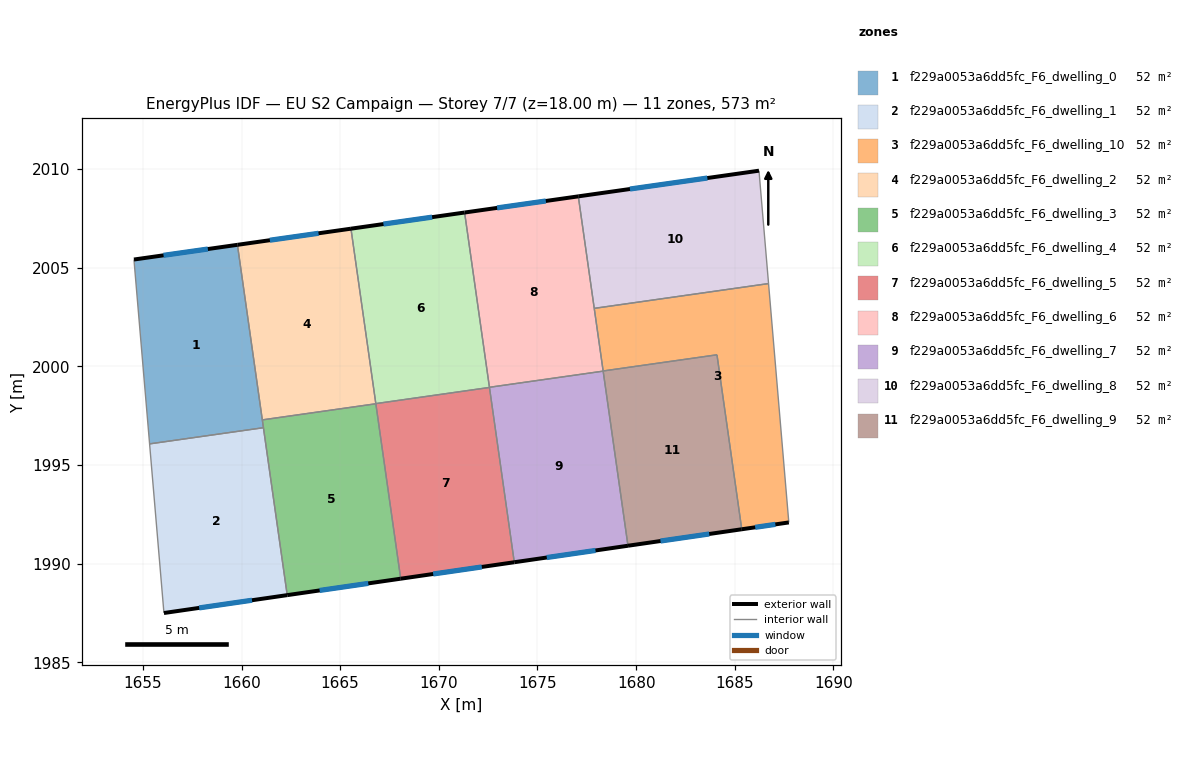
=== STOREY PLAN SPEC (per zone: floor XY polygon, exterior-wall plan segments, windows/doors) ===
zone 1: f229a0053a6dd5fc_F6_dwelling_0  (52.1 m²)
  floor: (1659.79, 2006.16) (1661.11, 1996.89) (1655.34, 1996.07) (1654.55, 2005.42)
  exterior wall: (1659.79, 2006.16) – (1654.55, 2005.42)  [5.3 m]
    window: (1658.30, 2005.95) – (1656.05, 2005.63)  [2.9 m²]
  interior walls: 4
zone 2: f229a0053a6dd5fc_F6_dwelling_1  (52.1 m²)
  floor: (1661.11, 1996.89) (1662.32, 1988.41) (1656.07, 1987.50) (1655.34, 1996.07)
  exterior wall: (1656.07, 1987.50) – (1662.32, 1988.41)  [6.3 m]
    window: (1657.85, 1987.76) – (1660.53, 1988.15)  [3.5 m²]
  interior walls: 3
zone 3: f229a0053a6dd5fc_F6_dwelling_10  (52.1 m²)
  floor: (1686.71, 2004.20) (1687.74, 1992.09) (1685.35, 1991.75) (1684.10, 2000.59) (1678.33, 1999.77) (1677.88, 2002.94)
  exterior wall: (1685.35, 1991.75) – (1687.74, 1992.09)  [2.4 m]
    window: (1686.03, 1991.84) – (1687.06, 1991.99)  [1.3 m²]
  interior walls: 5
zone 4: f229a0053a6dd5fc_F6_dwelling_2  (52.1 m²)
  floor: (1665.55, 2006.98) (1666.81, 1998.11) (1661.05, 1997.29) (1659.79, 2006.16)
  exterior wall: (1665.55, 2006.98) – (1659.79, 2006.16)  [5.8 m]
    window: (1663.90, 2006.74) – (1661.44, 2006.39)  [3.2 m²]
  interior walls: 3
zone 5: f229a0053a6dd5fc_F6_dwelling_3  (52.1 m²)
  floor: (1666.81, 1998.11) (1668.07, 1989.24) (1662.32, 1988.41) (1661.05, 1997.29)
  exterior wall: (1662.32, 1988.41) – (1668.07, 1989.24)  [5.8 m]
    window: (1663.96, 1988.64) – (1666.42, 1989.00)  [3.2 m²]
  interior walls: 4
zone 6: f229a0053a6dd5fc_F6_dwelling_4  (52.1 m²)
  floor: (1671.31, 2007.80) (1672.57, 1998.93) (1666.81, 1998.11) (1665.55, 2006.98)
  exterior wall: (1671.31, 2007.80) – (1665.55, 2006.98)  [5.8 m]
    window: (1669.66, 2007.56) – (1667.19, 2007.21)  [3.2 m²]
  interior walls: 3
zone 7: f229a0053a6dd5fc_F6_dwelling_5  (52.1 m²)
  floor: (1672.57, 1998.93) (1673.82, 1990.07) (1668.07, 1989.24) (1666.81, 1998.11)
  exterior wall: (1668.07, 1989.24) – (1673.82, 1990.07)  [5.8 m]
    window: (1669.71, 1989.48) – (1672.18, 1989.84)  [3.2 m²]
  interior walls: 3
zone 8: f229a0053a6dd5fc_F6_dwelling_6  (52.1 m²)
  floor: (1677.07, 2008.62) (1678.33, 1999.76) (1672.56, 1998.94) (1671.31, 2007.80)
  exterior wall: (1677.07, 2008.62) – (1671.31, 2007.80)  [5.8 m]
    window: (1675.42, 2008.38) – (1672.95, 2008.03)  [3.2 m²]
  interior walls: 4
zone 9: f229a0053a6dd5fc_F6_dwelling_7  (52.1 m²)
  floor: (1678.33, 1999.76) (1679.59, 1990.91) (1673.82, 1990.07) (1672.56, 1998.94)
  exterior wall: (1673.82, 1990.07) – (1679.59, 1990.91)  [5.8 m]
    window: (1675.47, 1990.31) – (1677.94, 1990.67)  [3.2 m²]
  interior walls: 3
zone 10: f229a0053a6dd5fc_F6_dwelling_8  (52.1 m²)
  floor: (1686.22, 2009.92) (1686.71, 2004.20) (1677.88, 2002.94) (1677.07, 2008.62)
  exterior wall: (1686.22, 2009.92) – (1677.07, 2008.62)  [9.2 m]
    window: (1683.61, 2009.55) – (1679.68, 2008.99)  [5.1 m²]
  interior walls: 3
zone 11: f229a0053a6dd5fc_F6_dwelling_9  (52.1 m²)
  floor: (1684.10, 2000.59) (1685.35, 1991.75) (1679.59, 1990.91) (1678.33, 1999.77)
  exterior wall: (1679.59, 1990.91) – (1685.35, 1991.75)  [5.8 m]
    window: (1681.23, 1991.15) – (1683.70, 1991.51)  [3.2 m²]
  interior walls: 3

=== DERIVED (storey summary) ===
Building: EU S2 Campaign
Storey: 7 of 7  (floor level z = 18.00 m)
Storey gross floor area: 572.9 m²
Zones on this storey: 11
  - f229a0053a6dd5fc_F6_dwelling_0: floor 52.1 m²; exterior wall 5.3 m (15.9 m²); 1 window(s) 2.9 m²; WWR 18.4%
  - f229a0053a6dd5fc_F6_dwelling_1: floor 52.1 m²; exterior wall 6.3 m (18.9 m²); 1 window(s) 3.5 m²; WWR 18.4%
  - f229a0053a6dd5fc_F6_dwelling_10: floor 52.1 m²; exterior wall 2.4 m (7.2 m²); 1 window(s) 1.3 m²; WWR 18.4%
  - f229a0053a6dd5fc_F6_dwelling_2: floor 52.1 m²; exterior wall 5.8 m (17.4 m²); 1 window(s) 3.2 m²; WWR 18.4%
  - f229a0053a6dd5fc_F6_dwelling_3: floor 52.1 m²; exterior wall 5.8 m (17.4 m²); 1 window(s) 3.2 m²; WWR 18.4%
  - f229a0053a6dd5fc_F6_dwelling_4: floor 52.1 m²; exterior wall 5.8 m (17.5 m²); 1 window(s) 3.2 m²; WWR 18.4%
  - f229a0053a6dd5fc_F6_dwelling_5: floor 52.1 m²; exterior wall 5.8 m (17.4 m²); 1 window(s) 3.2 m²; WWR 18.4%
  - f229a0053a6dd5fc_F6_dwelling_6: floor 52.1 m²; exterior wall 5.8 m (17.5 m²); 1 window(s) 3.2 m²; WWR 18.4%
  - f229a0053a6dd5fc_F6_dwelling_7: floor 52.1 m²; exterior wall 5.8 m (17.5 m²); 1 window(s) 3.2 m²; WWR 18.4%
  - f229a0053a6dd5fc_F6_dwelling_8: floor 52.1 m²; exterior wall 9.2 m (27.7 m²); 1 window(s) 5.1 m²; WWR 18.4%
  - f229a0053a6dd5fc_F6_dwelling_9: floor 52.1 m²; exterior wall 5.8 m (17.5 m²); 1 window(s) 3.2 m²; WWR 18.4%
Zone adjacency (shared interzone walls):
  - f229a0053a6dd5fc_F6_dwelling_0 ↔ f229a0053a6dd5fc_F6_dwelling_1
  - f229a0053a6dd5fc_F6_dwelling_0 ↔ f229a0053a6dd5fc_F6_dwelling_2
  - f229a0053a6dd5fc_F6_dwelling_0 ↔ f229a0053a6dd5fc_F6_dwelling_3
  - f229a0053a6dd5fc_F6_dwelling_1 ↔ f229a0053a6dd5fc_F6_dwelling_3
  - f229a0053a6dd5fc_F6_dwelling_10 ↔ f229a0053a6dd5fc_F6_dwelling_6
  - f229a0053a6dd5fc_F6_dwelling_10 ↔ f229a0053a6dd5fc_F6_dwelling_8
  - f229a0053a6dd5fc_F6_dwelling_10 ↔ f229a0053a6dd5fc_F6_dwelling_9
  - f229a0053a6dd5fc_F6_dwelling_2 ↔ f229a0053a6dd5fc_F6_dwelling_3
  - f229a0053a6dd5fc_F6_dwelling_2 ↔ f229a0053a6dd5fc_F6_dwelling_4
  - f229a0053a6dd5fc_F6_dwelling_3 ↔ f229a0053a6dd5fc_F6_dwelling_5
  - f229a0053a6dd5fc_F6_dwelling_4 ↔ f229a0053a6dd5fc_F6_dwelling_5
  - f229a0053a6dd5fc_F6_dwelling_4 ↔ f229a0053a6dd5fc_F6_dwelling_6
  - f229a0053a6dd5fc_F6_dwelling_5 ↔ f229a0053a6dd5fc_F6_dwelling_7
  - f229a0053a6dd5fc_F6_dwelling_6 ↔ f229a0053a6dd5fc_F6_dwelling_7
  - f229a0053a6dd5fc_F6_dwelling_6 ↔ f229a0053a6dd5fc_F6_dwelling_8
  - f229a0053a6dd5fc_F6_dwelling_7 ↔ f229a0053a6dd5fc_F6_dwelling_9